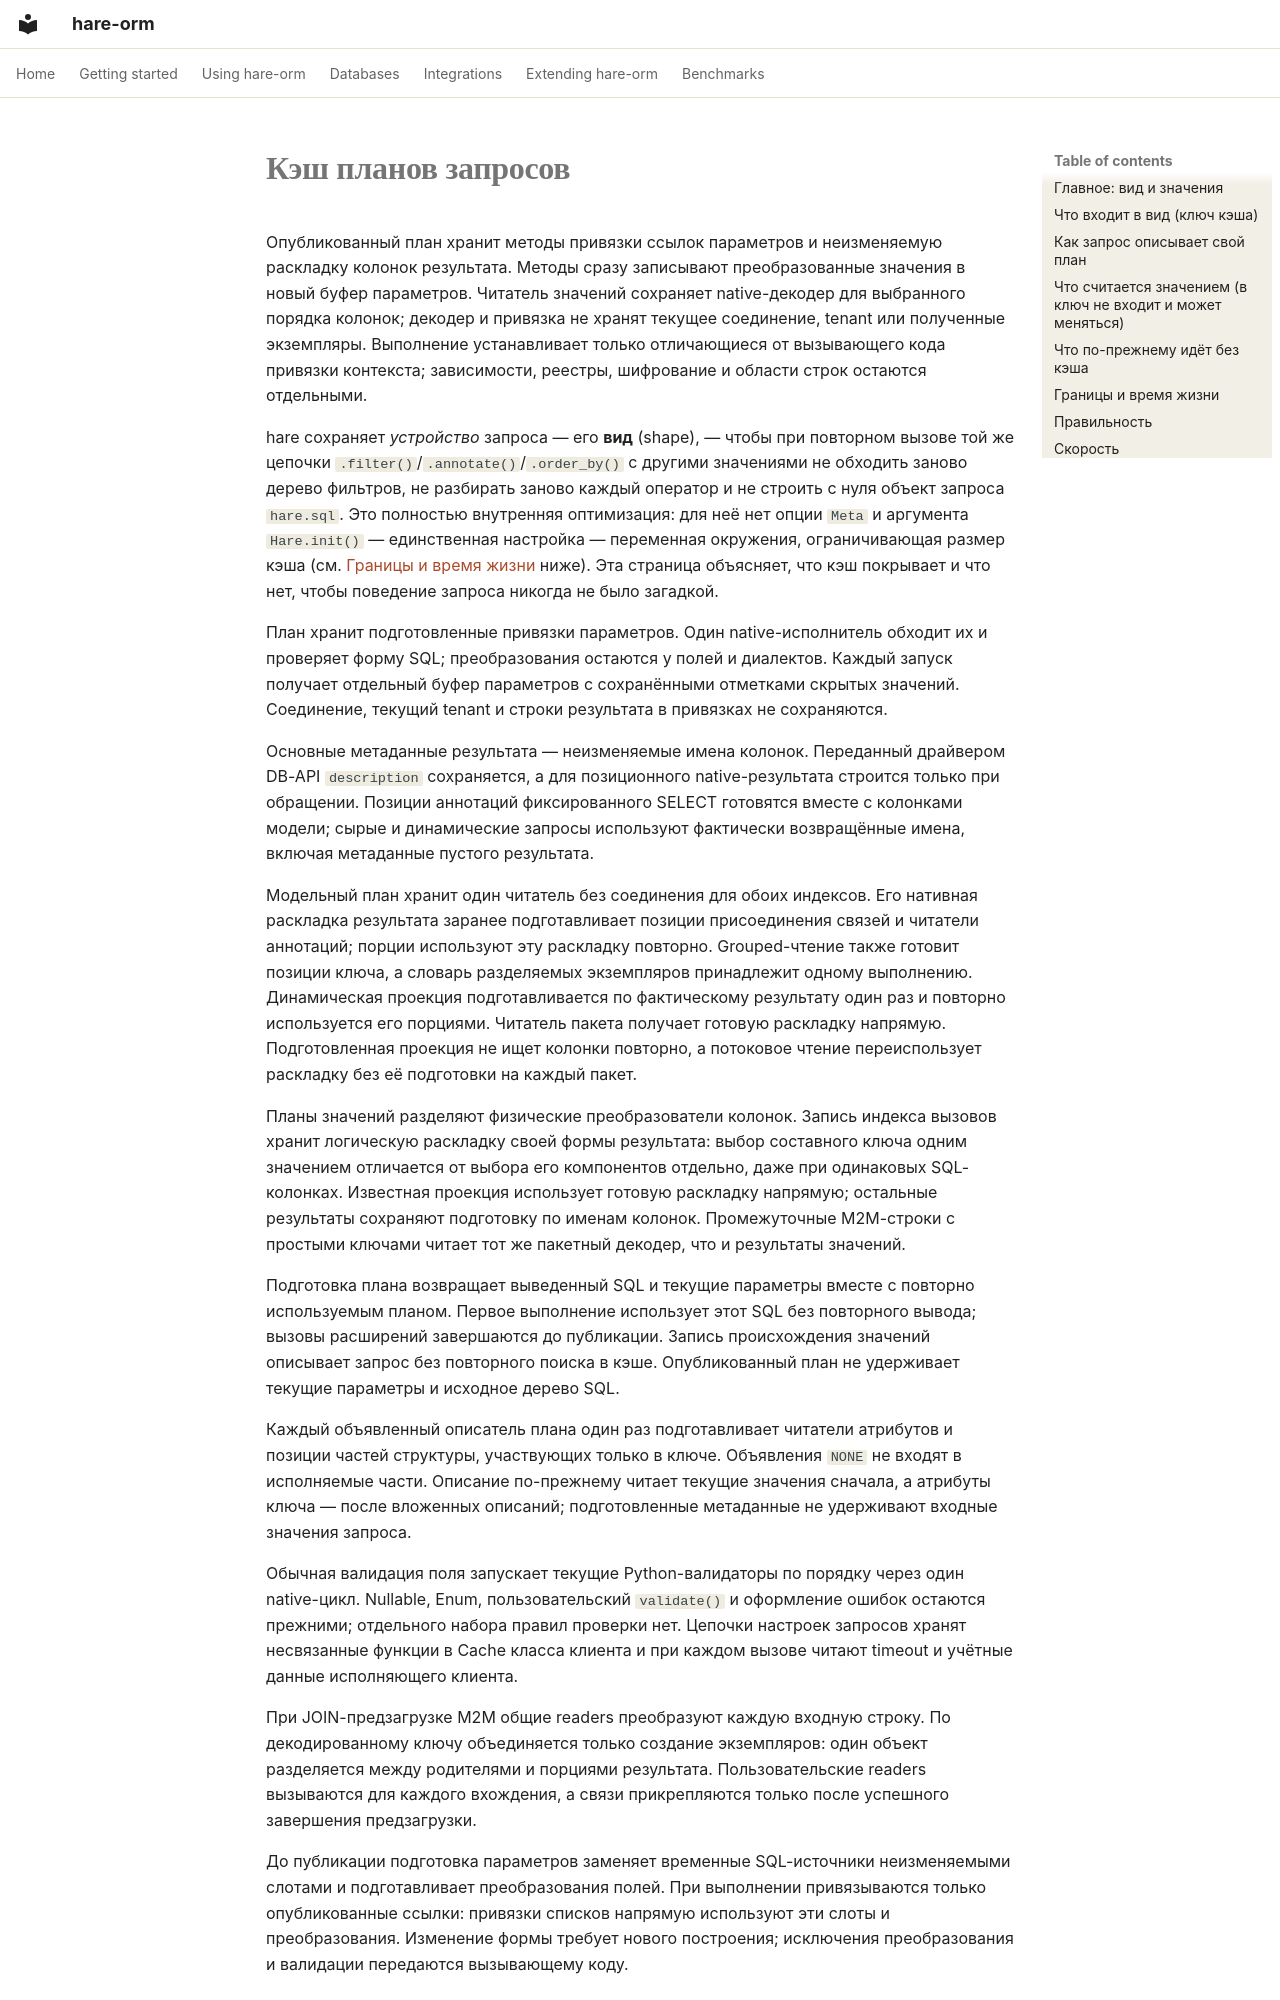

repository: hare-orm/hare-orm · page: querying/query-plan-cache.ru/index.html · generator: mkdocs

# Кэш планов запросов

Опубликованный план хранит методы привязки ссылок параметров и неизменяемую раскладку колонок
результата. Методы сразу записывают преобразованные значения в новый буфер параметров. Читатель
значений сохраняет native-декодер для выбранного порядка колонок; декодер и привязка не хранят
текущее соединение, tenant или полученные экземпляры. Выполнение устанавливает только отличающиеся
от вызывающего кода привязки контекста; зависимости, реестры, шифрование и области строк остаются отдельными.

hare сохраняет *устройство* запроса — его **вид** (shape), — чтобы при повторном вызове той же цепочки
`.filter()`/`.annotate()`/`.order_by()` с другими значениями не обходить заново дерево фильтров, не
разбирать заново каждый оператор и не строить с нуля объект запроса `hare.sql`. Это полностью внутренняя
оптимизация: для неё нет опции `Meta` и аргумента `Hare.init()` — единственная настройка — переменная
окружения, ограничивающая размер кэша (см. [Границы и время жизни](#scope-and-lifetime) ниже). Эта
страница объясняет, что кэш покрывает и что нет, чтобы поведение запроса никогда не было загадкой.

План хранит подготовленные привязки параметров. Один native-исполнитель обходит их и проверяет
форму SQL; преобразования остаются у полей и диалектов. Каждый запуск получает отдельный буфер
параметров с сохранёнными отметками скрытых значений. Соединение, текущий tenant и строки результата
в привязках не сохраняются.

Основные метаданные результата — неизменяемые имена колонок. Переданный драйвером DB-API
`description` сохраняется, а для позиционного native-результата строится только при обращении.
Позиции аннотаций фиксированного SELECT готовятся вместе с колонками модели; сырые и динамические
запросы используют фактически возвращённые имена, включая метаданные пустого результата.

Модельный план хранит один читатель без соединения для обоих индексов. Его нативная раскладка
результата заранее подготавливает позиции присоединения связей и читатели аннотаций; порции
используют эту раскладку повторно. Grouped-чтение также готовит позиции ключа, а словарь разделяемых
экземпляров принадлежит одному выполнению. Динамическая проекция подготавливается по фактическому
результату один раз и повторно используется его порциями.
Читатель пакета получает готовую раскладку напрямую. Подготовленная проекция не ищет колонки повторно,
а потоковое чтение переиспользует раскладку без её подготовки на каждый пакет.

Планы значений разделяют физические преобразователи колонок. Запись индекса вызовов хранит
логическую раскладку своей формы результата: выбор составного ключа одним значением отличается
от выбора его компонентов отдельно, даже при одинаковых SQL-колонках. Известная проекция использует
готовую раскладку напрямую; остальные результаты сохраняют подготовку по именам колонок.
Промежуточные M2M-строки с простыми ключами читает тот же пакетный декодер, что и результаты значений.

Подготовка плана возвращает выведенный SQL и текущие параметры вместе с повторно используемым
планом. Первое выполнение использует этот SQL без повторного вывода; вызовы расширений завершаются
до публикации. Запись происхождения значений описывает запрос без повторного поиска в кэше.
Опубликованный план не удерживает текущие параметры и исходное дерево SQL.

Каждый объявленный описатель плана один раз подготавливает читатели атрибутов и позиции частей
структуры, участвующих только в ключе. Объявления `NONE` не входят в исполняемые части. Описание
по-прежнему читает текущие значения сначала, а атрибуты ключа — после вложенных описаний;
подготовленные метаданные не удерживают входные значения запроса.

Обычная валидация поля запускает текущие Python-валидаторы по порядку через один native-цикл.
Nullable, Enum, пользовательский `validate()` и оформление ошибок остаются прежними; отдельного
набора правил проверки нет. Цепочки настроек запросов хранят несвязанные функции в Cache класса
клиента и при каждом вызове читают timeout и учётные данные исполняющего клиента.

При JOIN-предзагрузке M2M общие readers преобразуют каждую входную строку. По декодированному ключу
объединяется только создание экземпляров: один объект разделяется между родителями и порциями
результата. Пользовательские readers вызываются для каждого вхождения, а связи прикрепляются только
после успешного завершения предзагрузки.

До публикации подготовка параметров заменяет временные SQL-источники неизменяемыми слотами
и подготавливает преобразования полей. При выполнении привязываются только опубликованные
ссылки: привязки списков напрямую используют эти слоты и преобразования. Изменение формы
требует нового построения; исключения преобразования и валидации передаются вызывающему коду.
